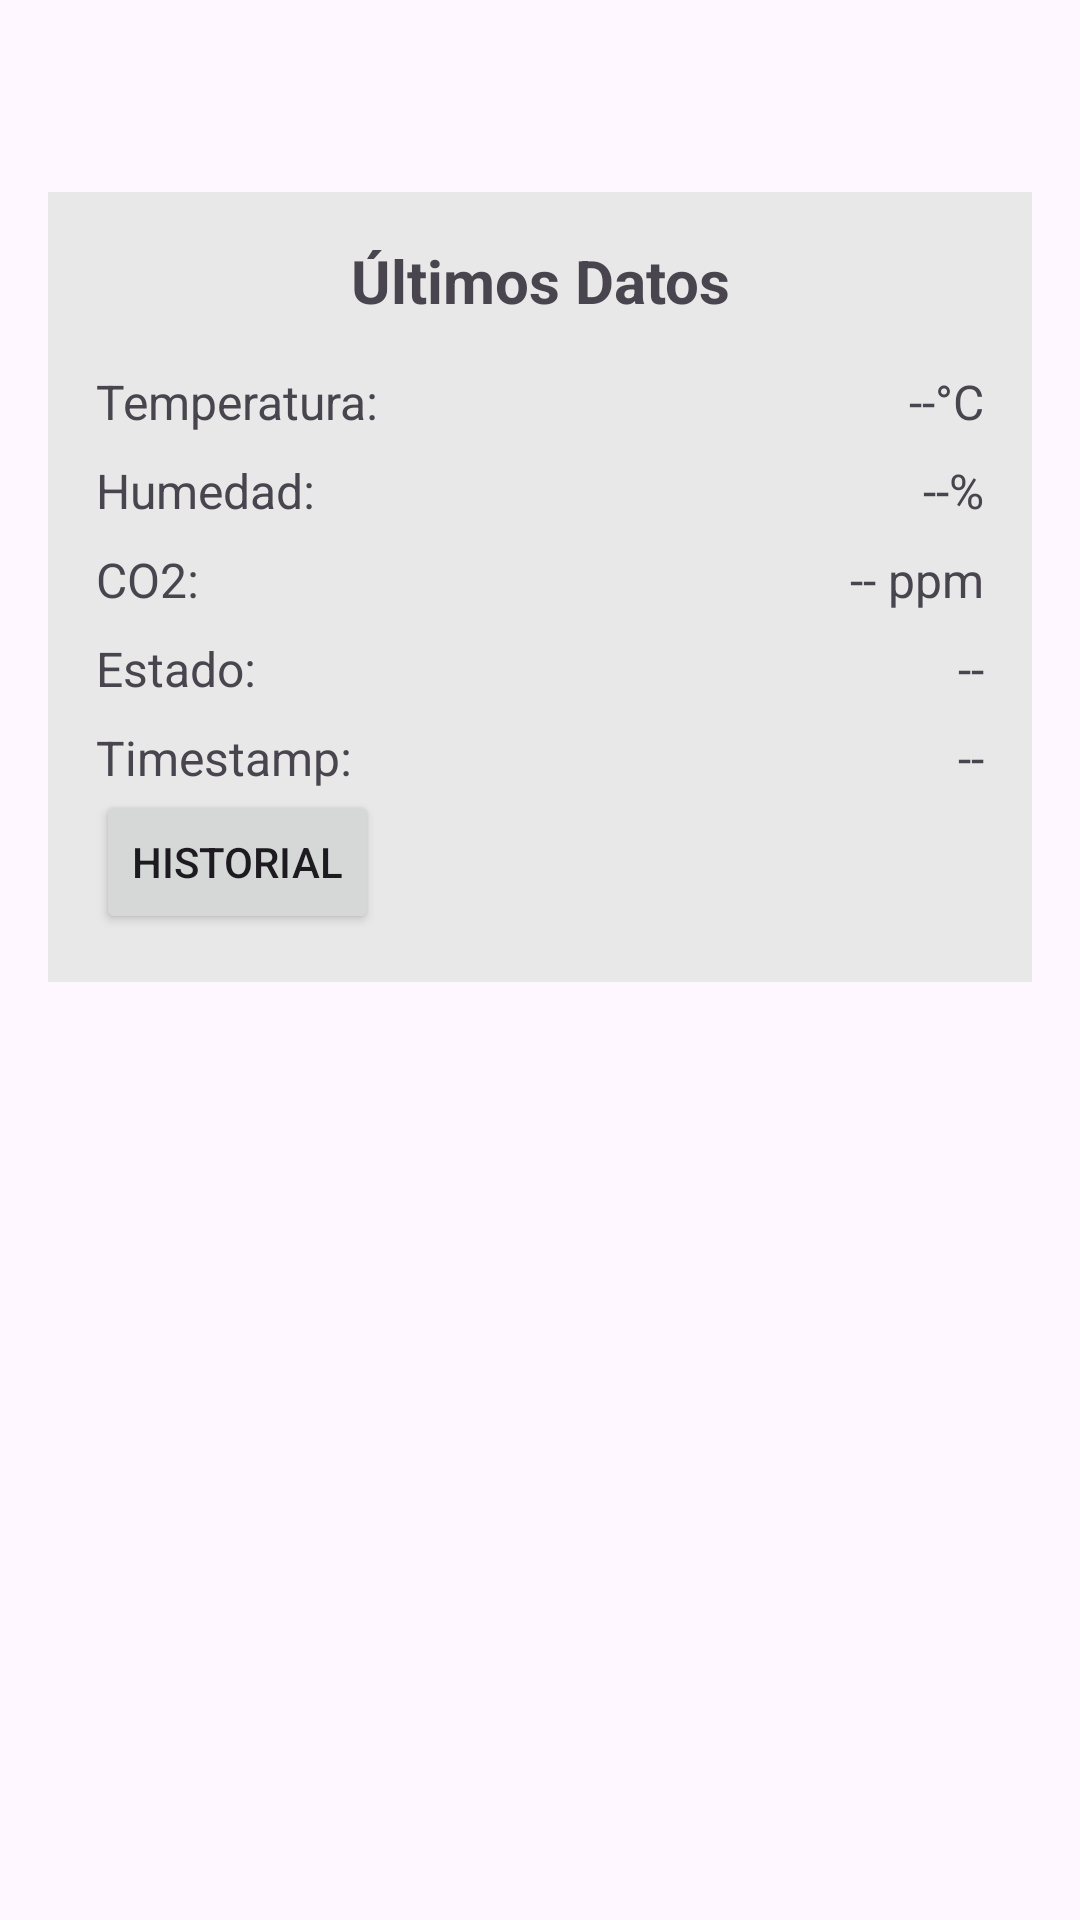

Android layout source for this screen:
<!-- AndroidManifest.xml: application theme Theme.CalidadDeAire -->
<!-- res/layout/fragment_first.xml -->
<?xml version="1.0" encoding="utf-8"?>
<androidx.core.widget.NestedScrollView xmlns:android="http://schemas.android.com/apk/res/android"
    xmlns:app="http://schemas.android.com/apk/res-auto"
    xmlns:tools="http://schemas.android.com/tools"
    android:layout_width="match_parent"
    android:layout_height="match_parent"
    tools:context=".FirstFragment">

    <androidx.constraintlayout.widget.ConstraintLayout
        android:layout_width="match_parent"
        android:layout_height="match_parent"
        android:padding="16dp">

        

        <LinearLayout
            android:id="@+id/last_data_container"
            android:layout_width="match_parent"
            android:layout_height="wrap_content"
            android:layout_marginTop="48dp"
            android:background="#E8E8E8"
            android:orientation="vertical"
            android:padding="16dp"
            app:layout_constraintEnd_toEndOf="parent"
            app:layout_constraintHorizontal_bias="0.0"
            app:layout_constraintStart_toStartOf="parent"
            app:layout_constraintTop_toTopOf="parent">

            
            <TextView
                android:id="@+id/tv_title"
                android:layout_width="match_parent"
                android:layout_height="wrap_content"
                android:layout_marginBottom="16dp"
                android:gravity="center"
                android:text="Últimos Datos"
                android:textSize="20sp"
                android:textStyle="bold" />

            
            <LinearLayout
                android:layout_width="match_parent"
                android:layout_height="wrap_content"
                android:layout_marginBottom="8dp"
                android:orientation="horizontal">

                <TextView
                    android:layout_width="0dp"
                    android:layout_height="wrap_content"
                    android:layout_weight="1"
                    android:text="Temperatura:"
                    android:textSize="16sp" />

                <TextView
                    android:id="@+id/tv_temperature"
                    android:layout_width="wrap_content"
                    android:layout_height="wrap_content"
                    android:text="--°C"
                    android:textSize="16sp" />
            </LinearLayout>

            
            <LinearLayout
                android:layout_width="match_parent"
                android:layout_height="wrap_content"
                android:layout_marginBottom="8dp"
                android:orientation="horizontal">

                <TextView
                    android:layout_width="0dp"
                    android:layout_height="wrap_content"
                    android:layout_weight="1"
                    android:text="Humedad:"
                    android:textSize="16sp" />

                <TextView
                    android:id="@+id/tv_humidity"
                    android:layout_width="wrap_content"
                    android:layout_height="wrap_content"
                    android:text="--%"
                    android:textSize="16sp" />
            </LinearLayout>

            
            <LinearLayout
                android:layout_width="match_parent"
                android:layout_height="wrap_content"
                android:layout_marginBottom="8dp"
                android:orientation="horizontal">

                <TextView
                    android:layout_width="0dp"
                    android:layout_height="wrap_content"
                    android:layout_weight="1"
                    android:text="CO2:"
                    android:textSize="16sp" />

                <TextView
                    android:id="@+id/tv_co2"
                    android:layout_width="wrap_content"
                    android:layout_height="wrap_content"
                    android:text="-- ppm"
                    android:textSize="16sp" />
            </LinearLayout>

            
            <LinearLayout
                android:layout_width="match_parent"
                android:layout_height="wrap_content"
                android:layout_marginBottom="8dp"
                android:orientation="horizontal">

                <TextView
                    android:layout_width="0dp"
                    android:layout_height="wrap_content"
                    android:layout_weight="1"
                    android:text="Estado:"
                    android:textSize="16sp" />

                <TextView
                    android:id="@+id/tv_status"
                    android:layout_width="wrap_content"
                    android:layout_height="wrap_content"
                    android:text="--"
                    android:textSize="16sp" />
            </LinearLayout>

            
            <LinearLayout
                android:layout_width="match_parent"
                android:layout_height="wrap_content"
                android:orientation="horizontal">

                <TextView
                    android:layout_width="0dp"
                    android:layout_height="wrap_content"
                    android:layout_weight="1"
                    android:text="Timestamp:"
                    android:textSize="16sp" />

                <TextView
                    android:id="@+id/tv_timestamp"
                    android:layout_width="wrap_content"
                    android:layout_height="wrap_content"
                    android:text="--"
                    android:textSize="16sp" />
            </LinearLayout>

            <Button
                android:id="@+id/button_first"
                android:layout_width="wrap_content"
                android:layout_height="wrap_content"
                android:text="@string/historial" />

        </LinearLayout>

        <TextView
            android:id="@+id/tv_footer"
            android:layout_width="wrap_content"
            android:layout_height="45dp"
            android:layout_marginTop="321dp"
            android:layout_marginBottom="5dp"
            android:gravity="center"
            android:text="Universidad del Cauca\nIngeniería de Sistemas\n2024"
            android:textAlignment="center"
            android:textColor="#888888"
            android:textSize="12sp"
            app:layout_constraintBottom_toBottomOf="parent"
            app:layout_constraintEnd_toEndOf="parent"
            app:layout_constraintStart_toStartOf="parent"
            app:layout_constraintTop_toBottomOf="@+id/last_data_container"
            app:layout_constraintVertical_bias="1.0" />

    </androidx.constraintlayout.widget.ConstraintLayout>
</androidx.core.widget.NestedScrollView>
<!-- resources referenced by this layout -->
<resources>
  <string name="historial">Historial</string>
  <style name="Theme.CalidadDeAire" parent="Base.Theme.CalidadDeAire" />
  <style name="Base.Theme.CalidadDeAire" parent="Theme.Material3.DayNight.NoActionBar">
          
          
      </style>
</resources>
